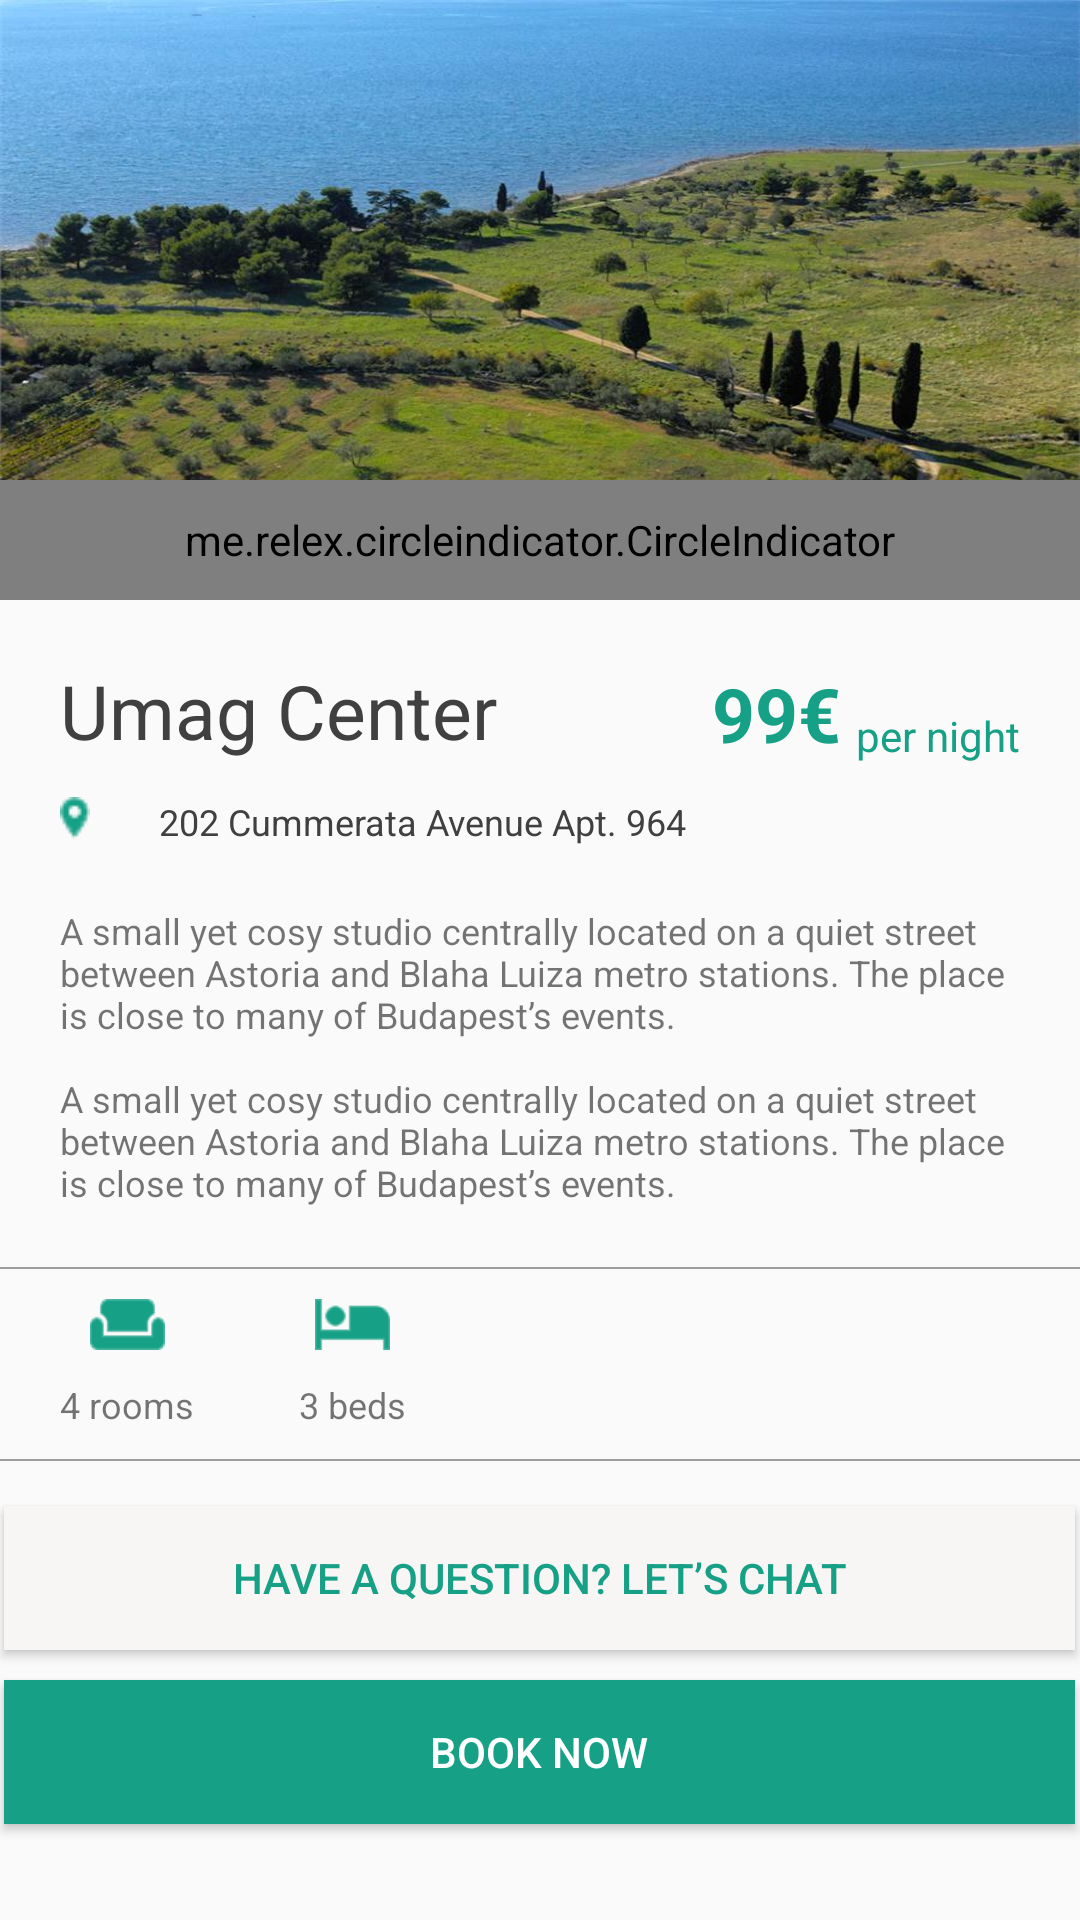

Layout XML and referenced resources for this Android screen:
<!-- AndroidManifest.xml: application theme AppTheme -->
<!-- res/layout/activity_more_info.xml -->
<?xml version="1.0" encoding="utf-8"?>
<LinearLayout xmlns:android="http://schemas.android.com/apk/res/android"
    xmlns:app="http://schemas.android.com/apk/res-auto"
    android:orientation="vertical" android:layout_width="match_parent"
    android:layout_height="match_parent"
    android:clickable="true">
<ScrollView
    android:layout_width="fill_parent"
    android:layout_height="fill_parent"
    android:fillViewport="true"
    android:orientation="vertical" >

<RelativeLayout
    android:layout_width="wrap_content"
    android:layout_height="wrap_content">
    <LinearLayout
        android:layout_width="wrap_content"
        android:layout_height="wrap_content"
        android:orientation="vertical">

        <RelativeLayout
            android:layout_width="wrap_content"
            android:layout_height="wrap_content">
            <android.support.v4.view.ViewPager
                android:id="@+id/view_pager"
                android:layout_width="match_parent"
                android:layout_height="200dp"
                android:layout_weight="1"
                android:layout_marginBottom="20dp"
                android:scaleType="centerCrop"
                android:background="@drawable/istra"/>
            <me.relex.circleindicator.CircleIndicator
                android:id="@+id/indicator"
                android:layout_alignBottom="@+id/view_pager"
                android:layout_centerInParent="true"
                android:layout_width="fill_parent"
                android:layout_height="40dp"/>

        </RelativeLayout>


    <RelativeLayout
        android:layout_width="match_parent"
        android:layout_height="36dp"
        android:layout_weight="0.01">
        <TextView
            android:layout_width="wrap_content"
            android:layout_height="50dp"
            android:textSize="25sp"
            android:textColor="@color/colorGreyishBrown"
            android:layout_marginStart="20dp"
            android:text="Umag Center"
            android:id="@+id/cityName" />

        <TextView
            android:layout_width="wrap_content"
            android:layout_height="wrap_content"
            android:text="99€"
            android:textSize="25sp"
            android:textColor="@color/colorPrimary"
            android:textStyle="bold"
            android:id="@+id/name"
            android:layout_marginEnd="5dp"
            android:layout_centerVertical="true"
            android:layout_toStartOf="@+id/textView4" />

        <TextView
            android:layout_width="wrap_content"
            android:layout_height="wrap_content"
            android:text="per night"
            android:textColor="@color/colorPrimary"
            android:id="@+id/textView4"
            android:layout_marginEnd="20dp"
            android:layout_alignBottom="@+id/name"
            android:layout_alignParentEnd="true" />

    </RelativeLayout>
    <RelativeLayout
        android:layout_width="match_parent"
        android:layout_height="36dp"
        android:layout_weight="0.01"
        >

        <ImageView
            android:layout_marginStart="20dp"
            android:layout_width="wrap_content"
            android:layout_height="wrap_content"
            android:id="@+id/imageView"
            android:background="@drawable/where"
            android:layout_alignTop="@+id/textView5"
            android:layout_alignParentStart="true" />

        <TextView
            android:layout_width="wrap_content"
            android:layout_height="wrap_content"
            android:text="202 Cummerata Avenue Apt. 964"
            android:id="@+id/textView5"
            android:textSize="12sp"
            android:textColor="@color/colorGreyishBrown"
            android:layout_centerVertical="true"
            android:layout_toEndOf="@+id/imageView"
            android:layout_marginStart="23dp" />
    </RelativeLayout>

    <TextView
        android:layout_width="wrap_content"
        android:layout_height="wrap_content"
        android:text="@string/descirption"
        android:layout_marginTop="10dp"
        android:textSize="12sp"
        android:layout_marginStart="20dp"
        android:layout_marginEnd="20dp"
        android:id="@+id/textView6" />
    <ImageView
        android:layout_marginTop="20dp"
        android:layout_width="match_parent"
        android:layout_height="0.5dp"
        android:background="@color/colorWarmGrey"
        android:id="@+id/line4" />

    <RelativeLayout
        android:layout_width="wrap_content"
        android:layout_height="wrap_content">

        <ImageView
            android:layout_marginTop="10dp"
            android:layout_width="25dp"
            android:layout_height="17dp"
            android:id="@+id/rooms2"
            android:layout_marginStart="30dp"
            android:background="@drawable/room"/>

        <ImageView
            android:layout_marginTop="10dp"
            android:layout_width="25dp"
            android:layout_height="17dp"
            android:id="@+id/beds2"
            android:layout_marginStart="50dp"
            android:layout_toEndOf="@+id/rooms2"
            android:background="@drawable/bed"/>

        <TextView
            android:layout_width="wrap_content"
            android:layout_height="wrap_content"
            android:text="4 rooms"
            android:layout_marginStart="20dp"
            android:layout_marginTop="10dp"
            android:textSize="12sp"
            android:id="@+id/roomAmount2"
            android:layout_marginBottom="10dp"
            android:layout_below="@+id/rooms2"/>

        <TextView
            android:layout_width="wrap_content"
            android:layout_height="wrap_content"
            android:text="3 beds"
            android:id="@+id/bedAmount2"
            android:layout_marginTop="10dp"
            android:textSize="12sp"
            android:layout_marginStart="35dp"
            android:layout_below="@+id/beds2"
            android:layout_toEndOf="@+id/roomAmount2"
            />

    </RelativeLayout>

    <ImageView
        android:layout_width="match_parent"
        android:layout_height="0.5dp"
        android:background="@color/colorWarmGrey"/>

    <Button
        android:layout_marginTop="15dp"
        android:layout_width="357dp"
        android:layout_height="wrap_content"
        android:textColor="@color/colorPrimary"
        android:background="@color/colorWhiteButton"
        android:text="Have a question? Let’s chat"
        android:id="@+id/button1"
        android:layout_gravity="center_horizontal" />

    <Button
        android:layout_marginTop="10dp"
        android:layout_marginBottom="10dp"
        android:layout_width="357dp"
        android:layout_height="wrap_content"
        android:text="Book now"
        android:textColor="#ffffff"
        android:background="@color/colorPrimary"
        android:id="@+id/button2"
        android:layout_gravity="center_horizontal"
        android:clickable="true" />
    </LinearLayout>
</RelativeLayout>
</ScrollView>
</LinearLayout>
<!-- resources referenced by this layout -->
<resources>
  <color name="colorGreyishBrown">#404040</color>
  <color name="colorPrimary">#16a085</color>
  <color name="colorWarmGrey">#9b9b9b</color>
  <color name="colorWhiteButton">#f8f5f5</color>
  <!-- drawable bed: png bitmap (drawable, 1289 bytes) -->
  <!-- drawable istra: jpg bitmap (drawable, 106916 bytes) -->
  <!-- drawable room: png bitmap (drawable, 1335 bytes) -->
  <!-- drawable where: png bitmap (drawable, 1263 bytes) -->
  <string name="descirption">A small yet cosy studio centrally located on a quiet street between
  Astoria and Blaha Luiza metro stations.
  The place is close to many of Budapest’s events.\n\nA small yet cosy studio centrally located on a quiet street between
  Astoria and Blaha Luiza metro stations.
  The place is close to many of Budapest’s events.</string>
  <style name="AppTheme" parent="Theme.AppCompat.Light.DarkActionBar">
          
          <item name="colorPrimary">@color/colorPrimary</item>
          <item name="colorPrimaryDark">@color/colorPrimaryDark</item>
          <item name="colorAccent">@color/colorAccent</item>
      </style>
  <color name="colorPrimaryDark">#16a085</color>
  <color name="colorAccent">#FF4081</color>
</resources>
